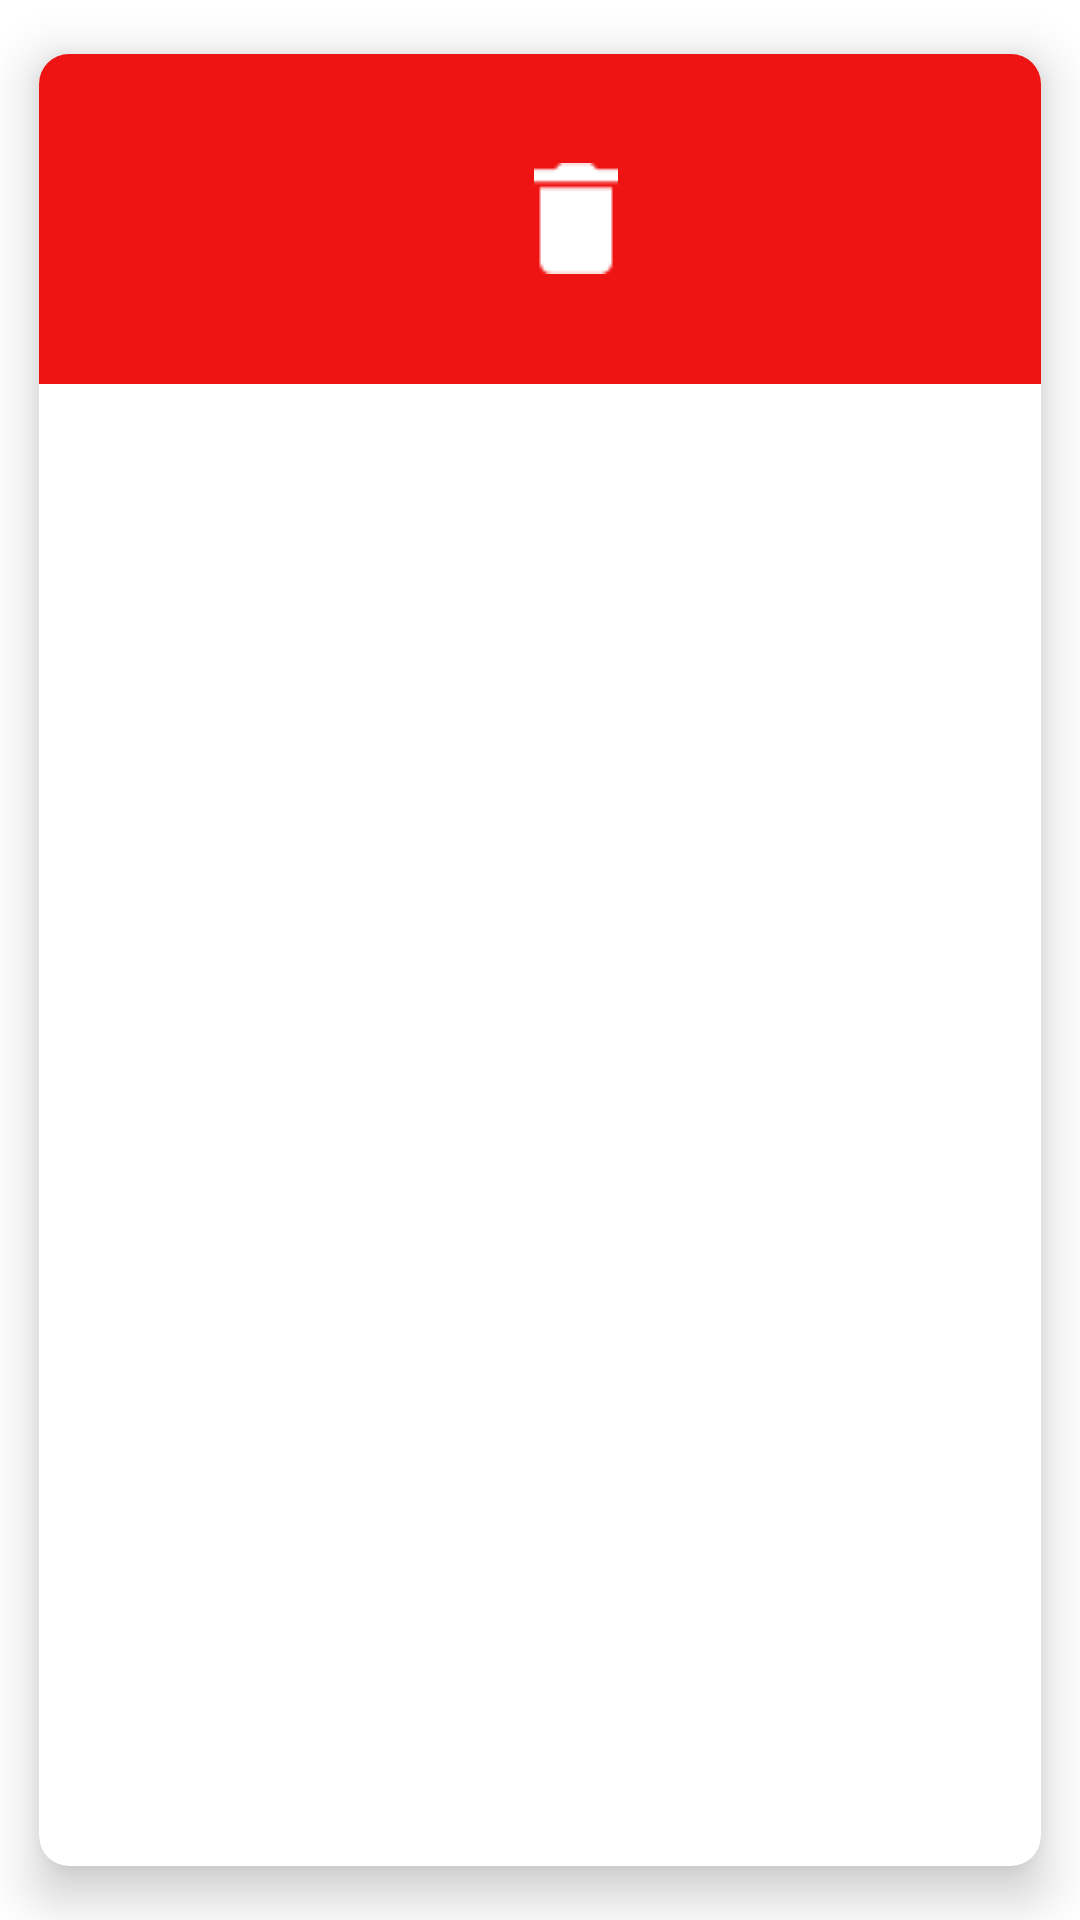

This screen was rendered from an Android layout file. Write that file and the resources it references.
<!-- AndroidManifest.xml: application theme Theme.NotesAppProject -->
<!-- res/layout/layout_item_notes.xml -->
<?xml version="1.0" encoding="utf-8"?>
<androidx.cardview.widget.CardView
    xmlns:android="http://schemas.android.com/apk/res/android"
    xmlns:app="http://schemas.android.com/apk/res-auto"
    android:layout_width="match_parent"
    android:layout_height="wrap_content"
    app:cardElevation="@dimen/size_10dp"
    app:cardPreventCornerOverlap="true"
    app:cardUseCompatPadding="true"
    app:cardCornerRadius="@dimen/size_10dp">

    <LinearLayout
        android:background="@drawable/background_item_notes"
        android:id="@+id/back_ground_content_notes_item"
        android:paddingBottom="@dimen/size_10dp"
        android:layout_width="match_parent"
        android:layout_height="@dimen/size_110dp"
        android:orientation="vertical"
        android:gravity="center">

        <TextView
            android:id="@+id/text_view_content_notes_item"
            android:layout_width="wrap_content"
            android:layout_height="wrap_content"
            android:layout_marginStart="@dimen/size_12dp"
            android:layout_marginTop="@dimen/size_10dp"
            android:textSize="@dimen/size_25sp"
            android:textColor="#000000"
            android:gravity="center"
            android:text="@string/text_item_content"/>

    </LinearLayout>
    <LinearLayout
        android:background="#EF1414"
        android:id="@+id/back_ground_delete"
        android:paddingBottom="@dimen/size_10dp"
        android:layout_width="match_parent"
        android:layout_height="@dimen/size_110dp"
        android:orientation="vertical"
        android:gravity="center">

        <ImageView
            android:id="@+id/image_view_delete"
            android:layout_width="wrap_content"
            android:layout_height="wrap_content"
            android:layout_marginStart="@dimen/size_12dp"
            android:layout_marginTop="@dimen/size_10dp"
            android:src="@drawable/image_view_delete"
            android:gravity="center"
            />
    </LinearLayout>

</androidx.cardview.widget.CardView>
<!-- resources referenced by this layout -->
<resources>
  <dimen name="size_10dp">10dp</dimen>
  <dimen name="size_110dp">110dp</dimen>
  <dimen name="size_12dp">12dp</dimen>
  <dimen name="size_25sp">25sp</dimen>
  <!-- drawable background_item_notes (drawable) -->
  <?xml version="1.0" encoding="utf-8"?>
  <shape xmlns:android="http://schemas.android.com/apk/res/android">
      <corners android:radius="14dp" />
      <solid android:color="#FFFF" />
  </shape>
  <!-- drawable image_view_delete: png bitmap (drawable, 276 bytes) -->
  <string name="text_item_content">Content</string>
  <style name="Theme.NotesAppProject" parent="Theme.MaterialComponents.DayNight.DarkActionBar">
          
          <item name="colorPrimary">@color/purple_500</item>
          <item name="colorPrimaryVariant">@color/purple_700</item>
          <item name="colorOnPrimary">@color/white</item>
          
          <item name="colorSecondary">@color/teal_200</item>
          <item name="colorSecondaryVariant">@color/teal_700</item>
          <item name="colorOnSecondary">@color/black</item>
          
          <item name="android:statusBarColor" tools:targetApi="l">?attr/colorPrimaryVariant</item>
          
      </style>
  <!-- not gathered from this repository: default colours our renderer supplied (Android Studio template values) -->
  <color name="purple_500">#FF6200EE</color>
  <color name="purple_700">#FF3700B3</color>
  <color name="teal_200">#FF03DAC5</color>
  <color name="teal_700">#FF018786</color>
  <color name="black">#FF000000</color>
  <color name="white">#FFFFFFFF</color>
</resources>
